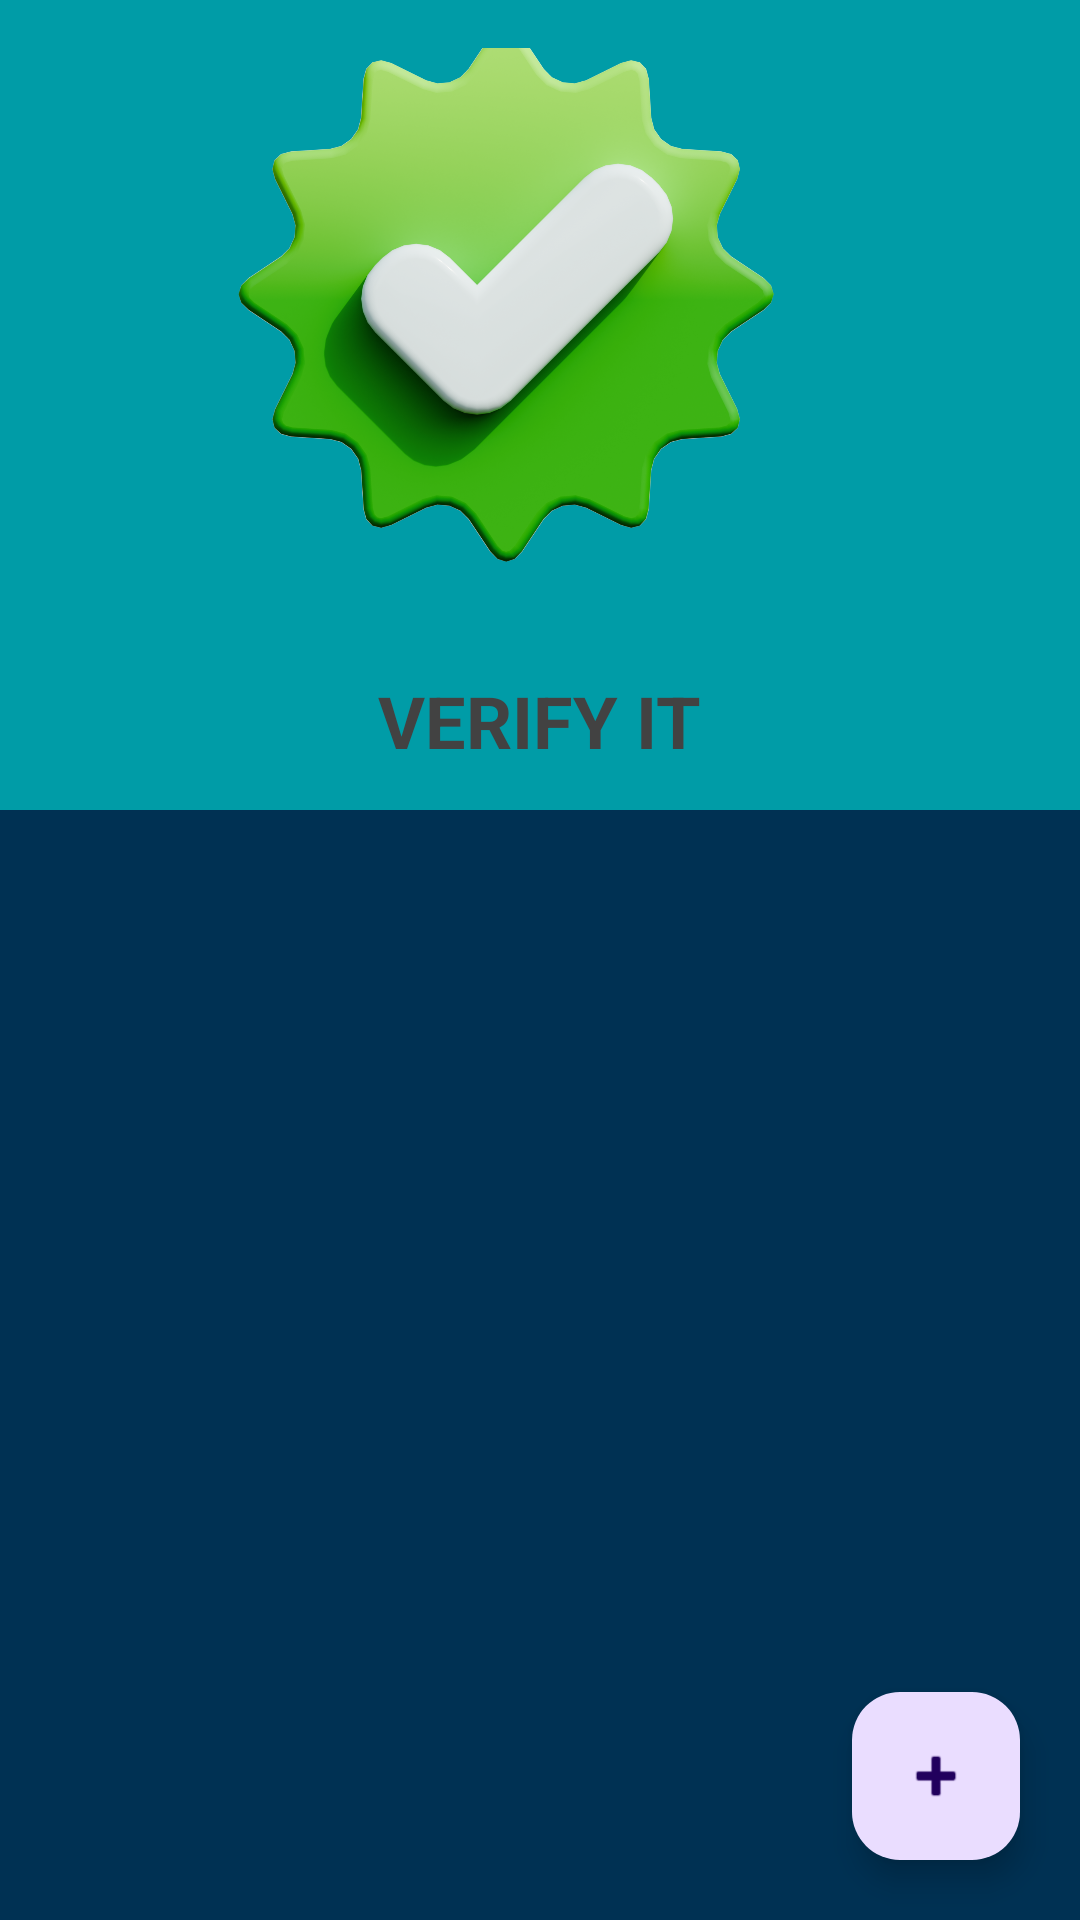

Reconstruct the res/layout file that produces this screen, plus the resources it refers to.
<!-- AndroidManifest.xml: application theme Theme.Real_app -->
<!-- res/layout/content_main.xml -->
<?xml version="1.0" encoding="utf-8"?>
<RelativeLayout xmlns:android="http://schemas.android.com/apk/res/android"
    xmlns:app="http://schemas.android.com/apk/res-auto"
    xmlns:tools="http://schemas.android.com/tools"
    android:layout_width="match_parent"
    android:background="@color/body"
    android:layout_height="match_parent">

    
    <LinearLayout
        android:id="@+id/header"
        android:layout_width="match_parent"
        android:layout_height="270dp"
        android:orientation="vertical"
        android:padding="16dp"
        android:background="@color/top_navbar"
        android:gravity="center_vertical">

        
        <ImageView
            android:id="@+id/logo"
            android:layout_width="wrap_content"
            android:layout_height="wrap_content"
            android:layout_marginEnd="25dp"

            android:contentDescription="App Logo"
            android:src="@drawable/logo"
            tools:ignore="VisualLintBounds" />

        
        <TextView
            android:id="@+id/title"
            android:layout_width="wrap_content"
            android:layout_height="60dp"
            android:layout_gravity="center"
            android:layout_margin="5dp"
            android:text="@string/app_name"
            android:textColor="#424242"
            android:textSize="24sp"
            android:textStyle="bold"
            tools:ignore="VisualLintBounds,TextSizeCheck" />
    </LinearLayout>

    
    <com.google.android.material.floatingactionbutton.FloatingActionButton
        android:id="@+id/floatingActionButton"
        android:layout_width="wrap_content"
        android:layout_height="wrap_content"
        android:layout_alignParentEnd="true"
        android:layout_alignParentBottom="true"
        android:layout_margin="20dp"

        android:clickable="true"
        android:focusable="true"
        app:srcCompat="@android:drawable/ic_input_add"
        tools:ignore="SpeakableTextPresentCheck" />

    


</RelativeLayout>
<!-- resources referenced by this layout -->
<resources>
  <color name="body">#003153</color>
  <color name="top_navbar">#009ca7</color>
  <!-- drawable logo: png bitmap (drawable, 950074 bytes) -->
  <string name="app_name">VERIFY IT</string>
  <style name="Theme.Real_app" parent="Base.Theme.Real_app" />
  <style name="Base.Theme.Real_app" parent="Theme.Material3.DayNight.NoActionBar">
          
          
      </style>
</resources>
